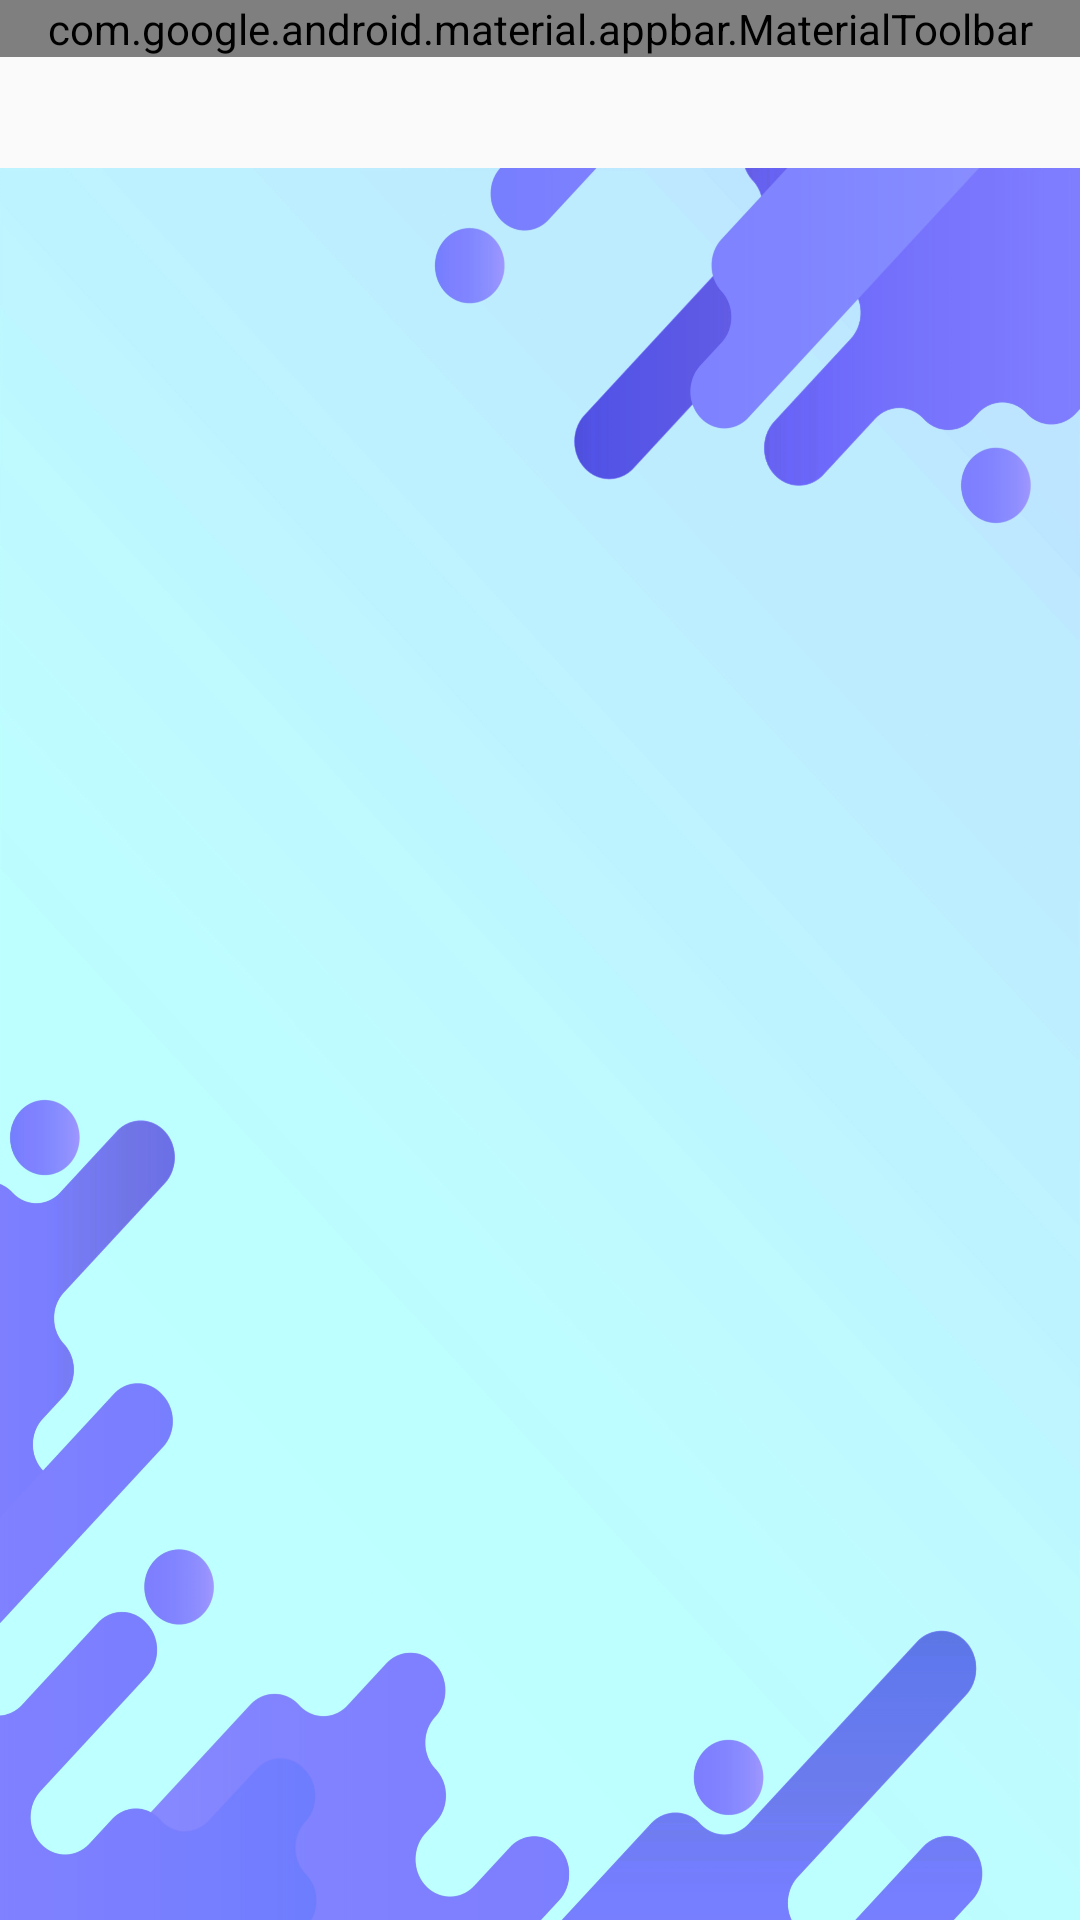

Layout XML and referenced resources for this Android screen:
<!-- AndroidManifest.xml: application theme Theme.MyFInances -->
<!-- res/layout/activity_main.xml -->
<?xml version="1.0" encoding="utf-8"?>
<androidx.coordinatorlayout.widget.CoordinatorLayout xmlns:android="http://schemas.android.com/apk/res/android"
    xmlns:app="http://schemas.android.com/apk/res-auto"
    android:layout_width="match_parent"
    android:layout_height="match_parent">

    
    <com.google.android.material.appbar.MaterialToolbar
        android:id="@+id/toolbar"
        android:layout_width="match_parent"
        android:layout_height="wrap_content"
        android:background="#87CEEB"
        android:title="Page title"
        android:titleTextColor="@android:color/white"
        app:menu="@menu/main_menu" />

    
    <FrameLayout
        android:layout_width="match_parent"
        android:layout_height="match_parent"
        android:layout_marginTop="?attr/actionBarSize"
        android:background="@drawable/login_background">

        <TextView
            android:id="@+id/welcomeText"
            android:layout_width="wrap_content"
            android:layout_height="wrap_content"
            android:layout_marginTop="16dp"
            android:textAppearance="@style/TextAppearance.AppCompat.Large"
            android:textColor="@android:color/white"
            app:layout_constraintStart_toStartOf="parent"
            app:layout_constraintTop_toBottomOf="@id/toolbar" />
    </FrameLayout>
</androidx.coordinatorlayout.widget.CoordinatorLayout>
<!-- resources referenced by this layout -->
<resources>
  <!-- drawable login_background: jpg bitmap (drawable, 404691 bytes) -->
  <style name="Theme.MyFInances" parent="Base.Theme.MyFInances" />
  <style name="Base.Theme.MyFInances" parent="Theme.AppCompat.Light.NoActionBar">
          
          
      </style>
</resources>
